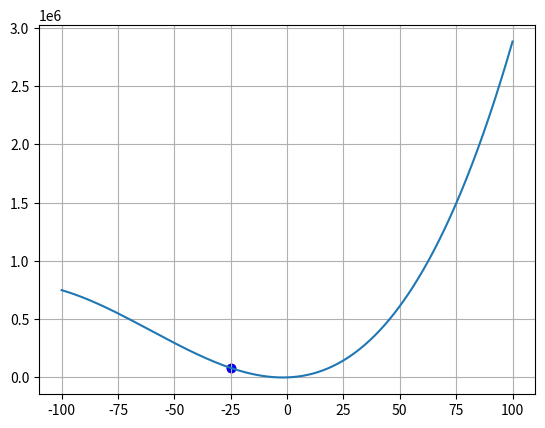

Python code for this plot:
import numpy as np
import matplotlib.pyplot as plt

def f(x1):
    f =  (x1 ** 3) + 181.5 * (x1 ** 2) + 665.5 * x1
    return f

def svenn(a,h):
    if (f(a-abs(h)) >= f(a)) and (f(a+abs(h))>= f(a)):
        return [a-abs(h), a+abs(h)]
    elif (f(a-abs(h)) >= f(a)) and (f(a+abs(h))<= f(a)):
        svenn(a+abs(h)/2, abs(h)/2)
    elif (f(a-abs(h)) < f(a)) and (f(a+abs(h)) > f(a)):
        svenn(a-abs(h)/2, -abs(h)/2)
    else:
        print('Error')

N = 20
xx = -25

x_plt = np.arange(-100, 100, 0.001)
f_plt = [f(x) for x in x_plt]

plt.ion()   # включение интерактивного режима отображения графиков
fig, ax = plt.subplots()    # Создание окна и осей для графика
ax.grid(True)   # отображение сетки на графике

ax.plot(x_plt, f_plt)                   # отображение параболы
point = ax.scatter(xx, f(xx), c='red')  # отображение точки красным цветом

# for i in range():
#     xx = xx - lmd*df(xx)    # изменение аргумента на текущей итерации

#     point.set_offsets([xx, f(xx)])  # отображение нового положения точки

#     # перерисовка графика и задержка на 20 мс
#     fig.canvas.draw()
#     fig.canvas.flush_events()
#     time.sleep(0.02)

plt.ioff()   # выключение интерактивного режима отображения графиков

print(xx)
ax.scatter(xx, f(xx), c='blue')
plt.show()